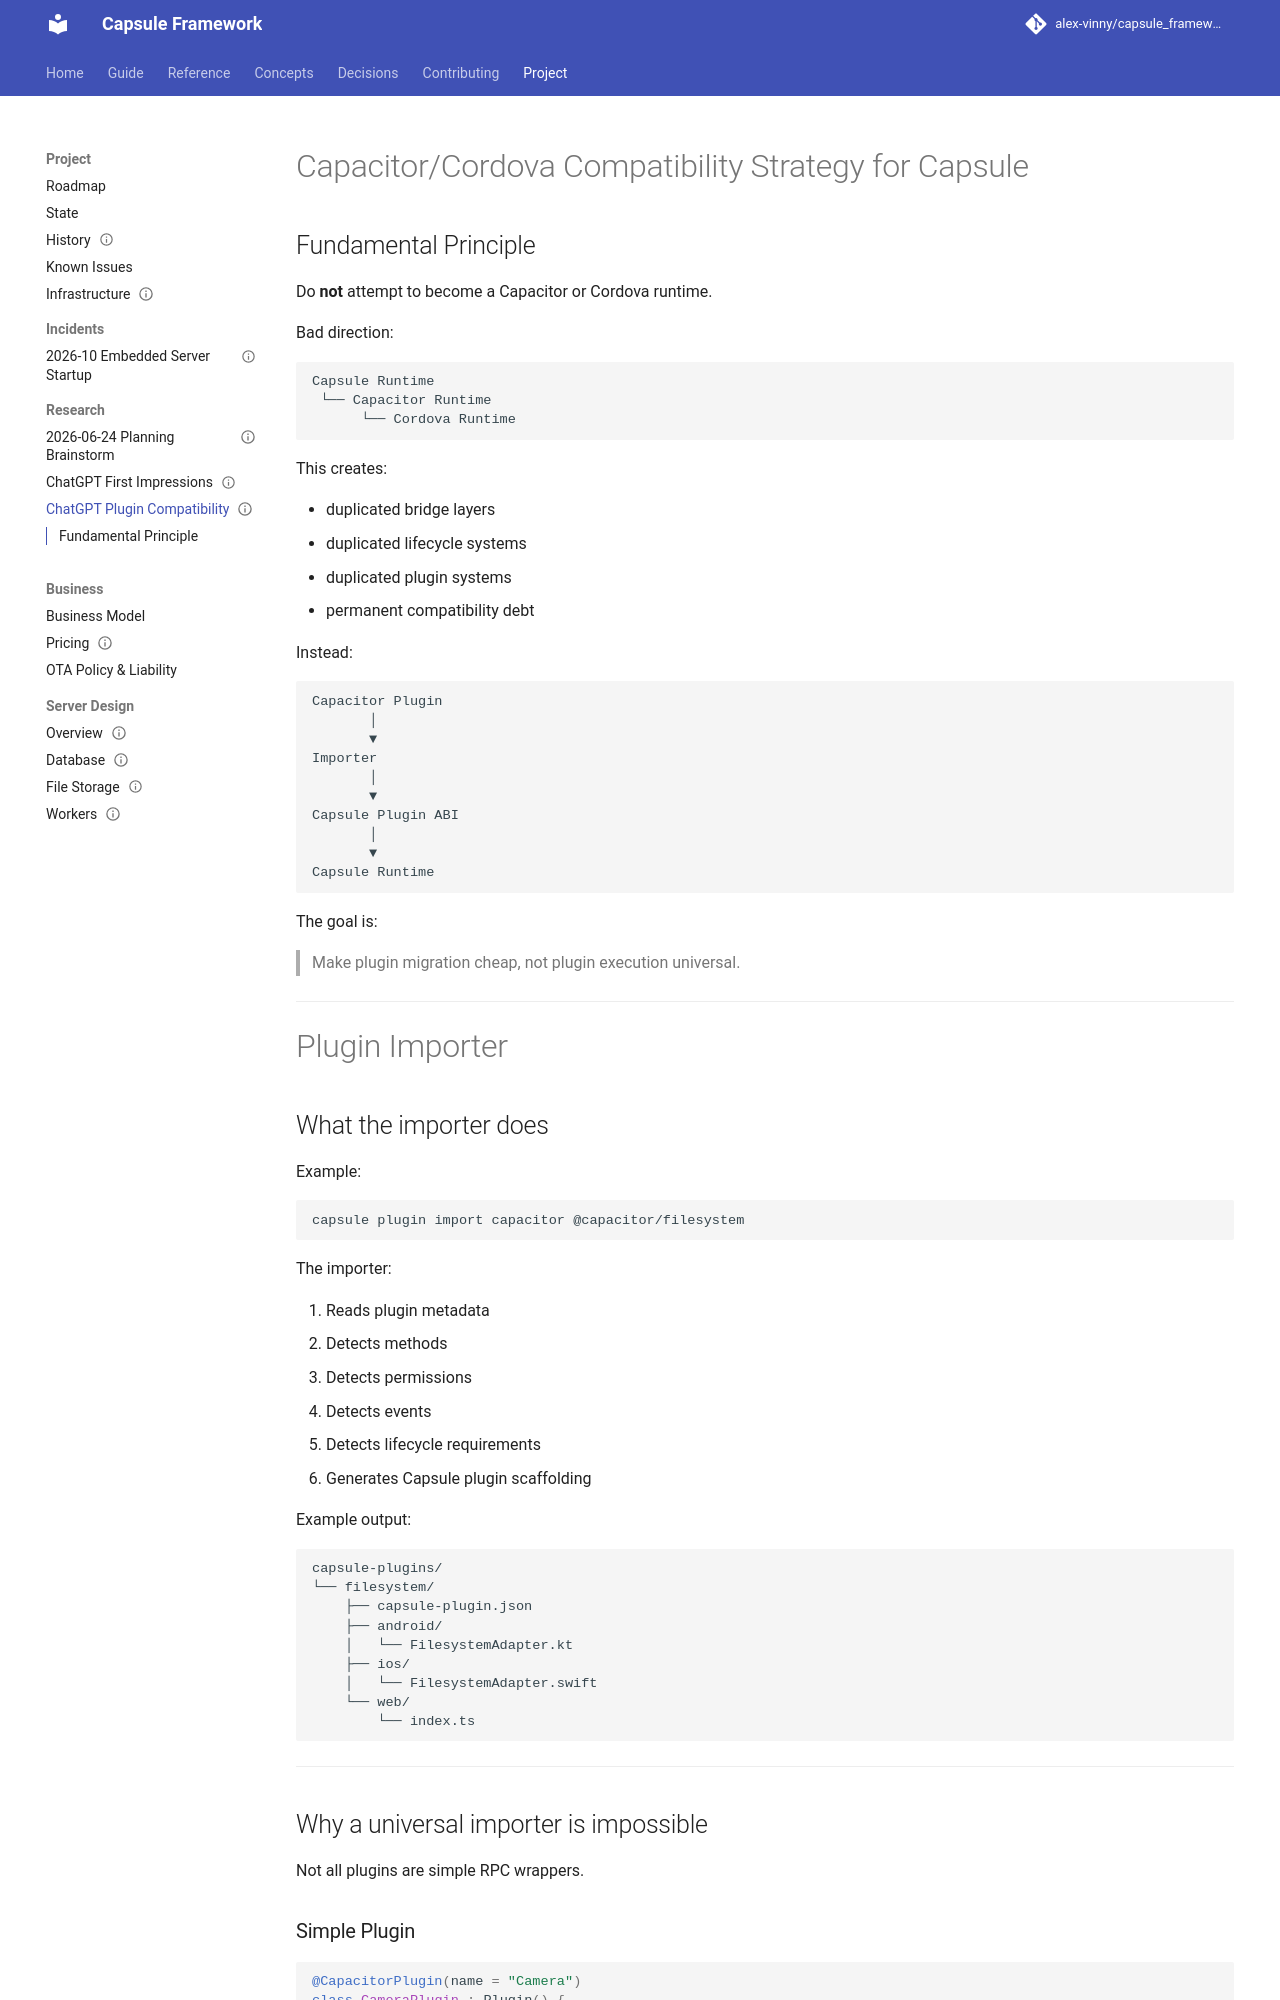

repository: alex-vinny/capsule_framework · page: project/research/chatgpt-plugin-compatibility/index.html · generator: mkdocs

---
title: "Capacitor/Cordova compatibility strategy"
audience: maintainer
status: record
---
# Capacitor/Cordova Compatibility Strategy for Capsule

## Fundamental Principle

Do **not** attempt to become a Capacitor or Cordova runtime.

Bad direction:

```text
Capsule Runtime
 └── Capacitor Runtime
      └── Cordova Runtime
```

This creates:

- duplicated bridge layers
- duplicated lifecycle systems
- duplicated plugin systems
- permanent compatibility debt

Instead:

```text
Capacitor Plugin
       │
       ▼
Importer
       │
       ▼
Capsule Plugin ABI
       │
       ▼
Capsule Runtime
```

The goal is:

> Make plugin migration cheap, not plugin execution universal.

---

# Plugin Importer

## What the importer does

Example:

```bash
capsule plugin import capacitor @capacitor/filesystem
```

The importer:

1. Reads plugin metadata
2. Detects methods
3. Detects permissions
4. Detects events
5. Detects lifecycle requirements
6. Generates Capsule plugin scaffolding

Example output:

```text
capsule-plugins/
└── filesystem/
    ├── capsule-plugin.json
    ├── android/
    │   └── FilesystemAdapter.kt
    ├── ios/
    │   └── FilesystemAdapter.swift
    └── web/
        └── index.ts
```

---
